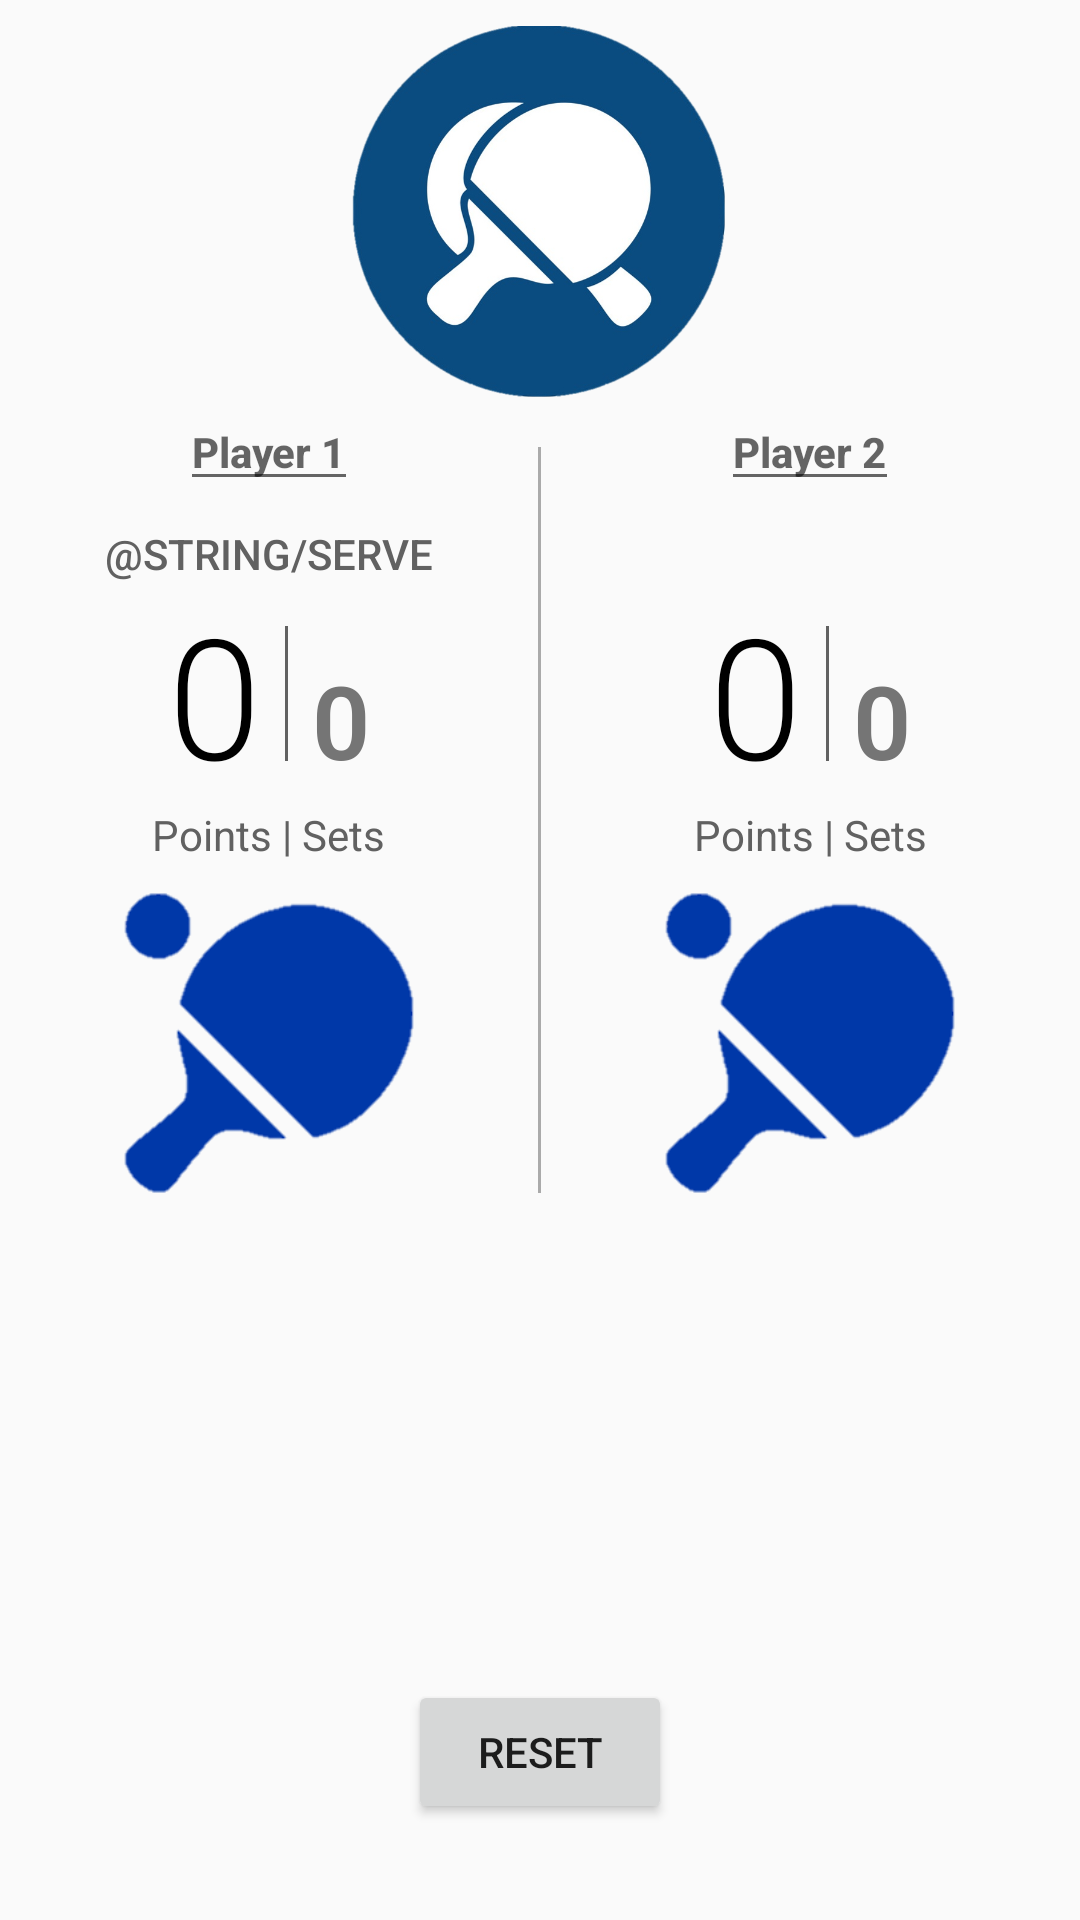

Write the Android layout XML for this screen, with the resource values it uses.
<!-- AndroidManifest.xml: application theme AppTheme -->
<!-- res/layout/activity_score_keeper.xml -->
<?xml version="1.0" encoding="utf-8"?>
<ScrollView xmlns:android="http://schemas.android.com/apk/res/android"
    xmlns:tools="http://schemas.android.com/tools"
    android:layout_width="match_parent"
    android:layout_height="match_parent"
    android:fillViewport="true"
    tools:context="me.dhivo.android.pingpongmatchtracker.activities.ScoreKeeperActivity">

    <RelativeLayout
        android:layout_width="match_parent"
        android:layout_height="match_parent"
        android:orientation="vertical">

        <LinearLayout
            android:layout_width="match_parent"
            android:layout_height="wrap_content"
            android:orientation="vertical">

            <ImageView
                android:layout_width="125dp"
                android:layout_height="125dp"
                android:layout_gravity="center_horizontal"
                android:layout_marginTop="8dp"
                android:src="@drawable/logo" />

            <LinearLayout
                android:layout_width="match_parent"
                android:layout_height="wrap_content"
                android:orientation="horizontal">

                <LinearLayout
                    android:layout_width="0dp"
                    android:layout_height="wrap_content"
                    android:layout_weight="1"
                    android:orientation="vertical">

                    <EditText
                        android:id="@+id/player_one"
                        android:layout_width="wrap_content"
                        android:layout_height="wrap_content"
                        android:layout_gravity="center_horizontal"
                        android:editable="false"
                        android:fontFamily="sans-serif-medium"
                        android:hint="Player 1"
                        android:inputType="none"
                        android:lines="1"
                        android:maxLines="1"
                        android:paddingTop="8dp"
                        android:textColor="#616161"
                        android:textSize="14sp"
                        android:textStyle="bold" />

                    <TextView
                        android:id="@+id/player_one_serve"
                        android:layout_width="wrap_content"
                        android:layout_height="wrap_content"
                        android:layout_gravity="center_horizontal"
                        android:fontFamily="sans-serif-medium"
                        android:paddingTop="8dp"
                        android:text="@string/serve"
                        android:textAllCaps="true"
                        android:textColor="#616161"
                        android:textSize="14sp" />

                    <LinearLayout
                        android:layout_width="wrap_content"
                        android:layout_height="wrap_content"
                        android:layout_gravity="center_horizontal">

                        <TextView
                            android:id="@+id/player_one_current_set_score"
                            android:layout_width="wrap_content"
                            android:layout_height="wrap_content"
                            android:fontFamily="sans-serif-light"
                            android:paddingRight="8dp"
                            android:text="@string/initial_set_score"
                            android:textColor="#000000"
                            android:textSize="56sp" />

                        <View
                            android:layout_width="1dp"
                            android:layout_height="45dp"
                            android:layout_gravity="center_vertical"
                            android:background="#616161" />

                        <TextView
                            android:id="@+id/player_one_sets_won"
                            android:layout_width="wrap_content"
                            android:layout_height="wrap_content"
                            android:fontFamily="sans-serif-light"
                            android:paddingLeft="8dp"
                            android:text="@string/initial_sets_won"
                            android:textColor="#757575"
                            android:textSize="34sp"
                            android:textStyle="bold" />

                    </LinearLayout>

                    <TextView
                        android:layout_width="wrap_content"
                        android:layout_height="wrap_content"
                        android:layout_gravity="center_horizontal"
                        android:layout_marginBottom="2dp"
                        android:text="@string/points_sets"
                        android:textColor="#FF616161" />

                    <Button
                        android:layout_width="100dp"
                        android:layout_height="100dp"
                        android:layout_gravity="center_horizontal"
                        android:layout_marginTop="8dp"
                        android:background="@drawable/paddle"
                        android:onClick="playerOneScoreOnClick" />

                </LinearLayout>

                <View
                    android:layout_width="1dp"
                    android:layout_height="match_parent"
                    android:layout_marginTop="16dp"
                    android:background="@android:color/darker_gray" />

                <LinearLayout
                    android:layout_width="0dp"
                    android:layout_height="wrap_content"
                    android:layout_weight="1"
                    android:orientation="vertical">

                    <EditText
                        android:id="@+id/player_two"
                        android:layout_width="wrap_content"
                        android:layout_height="wrap_content"
                        android:layout_gravity="center_horizontal"
                        android:editable="false"
                        android:fontFamily="sans-serif-medium"
                        android:hint="Player 2"
                        android:inputType="none"
                        android:lines="1"
                        android:maxLines="1"
                        android:paddingTop="8dp"
                        android:textColor="#616161"
                        android:textSize="14sp"
                        android:textStyle="bold" />

                    <TextView
                        android:id="@+id/player_two_serve"
                        android:layout_width="wrap_content"
                        android:layout_height="wrap_content"
                        android:layout_gravity="center_horizontal"
                        android:fontFamily="sans-serif-medium"
                        android:paddingTop="8dp"
                        android:textAllCaps="true"
                        android:textColor="#616161"
                        android:textSize="14sp" />


                    <LinearLayout
                        android:layout_width="wrap_content"
                        android:layout_height="wrap_content"
                        android:layout_gravity="center_horizontal">

                        <TextView
                            android:id="@+id/player_two_current_set_score"
                            android:layout_width="wrap_content"
                            android:layout_height="wrap_content"
                            android:fontFamily="sans-serif-light"
                            android:paddingRight="8dp"
                            android:text="@string/initial_set_score"
                            android:textColor="#000000"
                            android:textSize="56sp" />

                        <View
                            android:layout_width="1dp"
                            android:layout_height="45dp"
                            android:layout_gravity="center_vertical"
                            android:background="#616161" />

                        <TextView
                            android:id="@+id/player_two_sets_won"
                            android:layout_width="wrap_content"
                            android:layout_height="wrap_content"
                            android:fontFamily="sans-serif-light"
                            android:paddingLeft="8dp"
                            android:text="@string/initial_sets_won"
                            android:textColor="#757575"
                            android:textSize="34sp"
                            android:textStyle="bold" />

                    </LinearLayout>

                    <TextView
                        android:layout_width="wrap_content"
                        android:layout_height="wrap_content"
                        android:layout_gravity="center_horizontal"
                        android:layout_marginBottom="2dp"
                        android:text="@string/points_sets"
                        android:textColor="#FF616161" />

                    <Button
                        android:layout_width="100dp"
                        android:layout_height="100dp"
                        android:layout_gravity="center_horizontal"
                        android:layout_marginTop="8dp"
                        android:background="@drawable/paddle"
                        android:onClick="playerTwoScoreOnClick" />

                </LinearLayout>

            </LinearLayout>
        </LinearLayout>

        <LinearLayout
            android:layout_width="match_parent"
            android:layout_height="wrap_content"
            android:layout_alignParentBottom="true"
            android:layout_alignParentStart="true"
            android:orientation="vertical">

            <TextView
                android:id="@+id/message"
                android:layout_width="wrap_content"
                android:layout_height="wrap_content"
                android:layout_gravity="center_horizontal"
                android:textColor="#FF616161"
                android:textSize="22sp" />


            <Button
                android:id="@+id/reset_button"
                android:layout_width="wrap_content"
                android:layout_height="wrap_content"
                android:layout_alignParentBottom="true"
                android:layout_gravity="center_horizontal"
                android:layout_marginBottom="32dp"
                android:text="@string/reset" />
        </LinearLayout>

    </RelativeLayout>
</ScrollView>
<!-- resources referenced by this layout -->
<resources>
  <!-- drawable logo: png bitmap (drawable, 186245 bytes) -->
  <!-- drawable paddle: png bitmap (drawable, 4250 bytes) -->
  <string name="initial_set_score">0</string>
  <string name="initial_sets_won">0</string>
  <string name="points_sets">Points | Sets</string>
  <string name="reset">Reset</string>
  <style name="AppTheme" parent="Base.Theme.AppCompat.Light.DarkActionBar">
          
          <item name="colorPrimary">@color/colorPrimary</item>
          <item name="colorPrimaryDark">@color/colorPrimaryDark</item>
          <item name="colorAccent">@color/colorAccent</item>
          <item name="floatingActionButtonStyle">@style/Widget.Design.FloatingActionButton</item>
      </style>
  <color name="colorPrimary">#3F51B5</color>
  <color name="colorPrimaryDark">#303F9F</color>
  <color name="colorAccent">#FF4081</color>
</resources>
